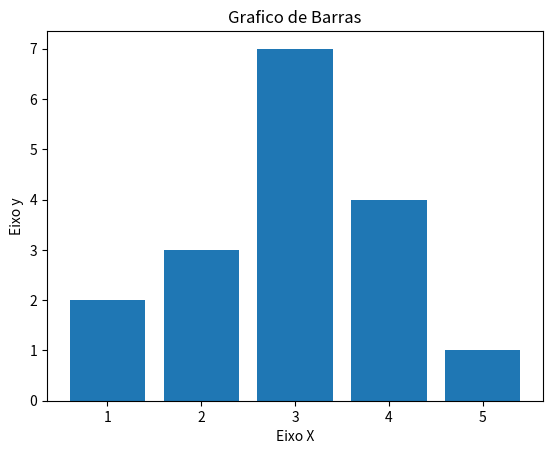

The script that saved this image:
import matplotlib.pyplot as plt

#DE GRAFICO DE BARRA

#Valores pro Grafico
x = [1, 2, 3, 4, 5] # Colunas dos graficos
y = [2, 3, 7, 4, 1] # Valores das colunas

titulo = "Grafico de Barras"
eixox = "Eixo X"
eixoy = "Eixo y"

#Legendas Grafico
plt.title(titulo)
plt.xlabel(eixox)
plt.ylabel(eixoy)

#Criar o Grafico
plt.bar(x,y)
#Mostrar o grafico
plt.show()

